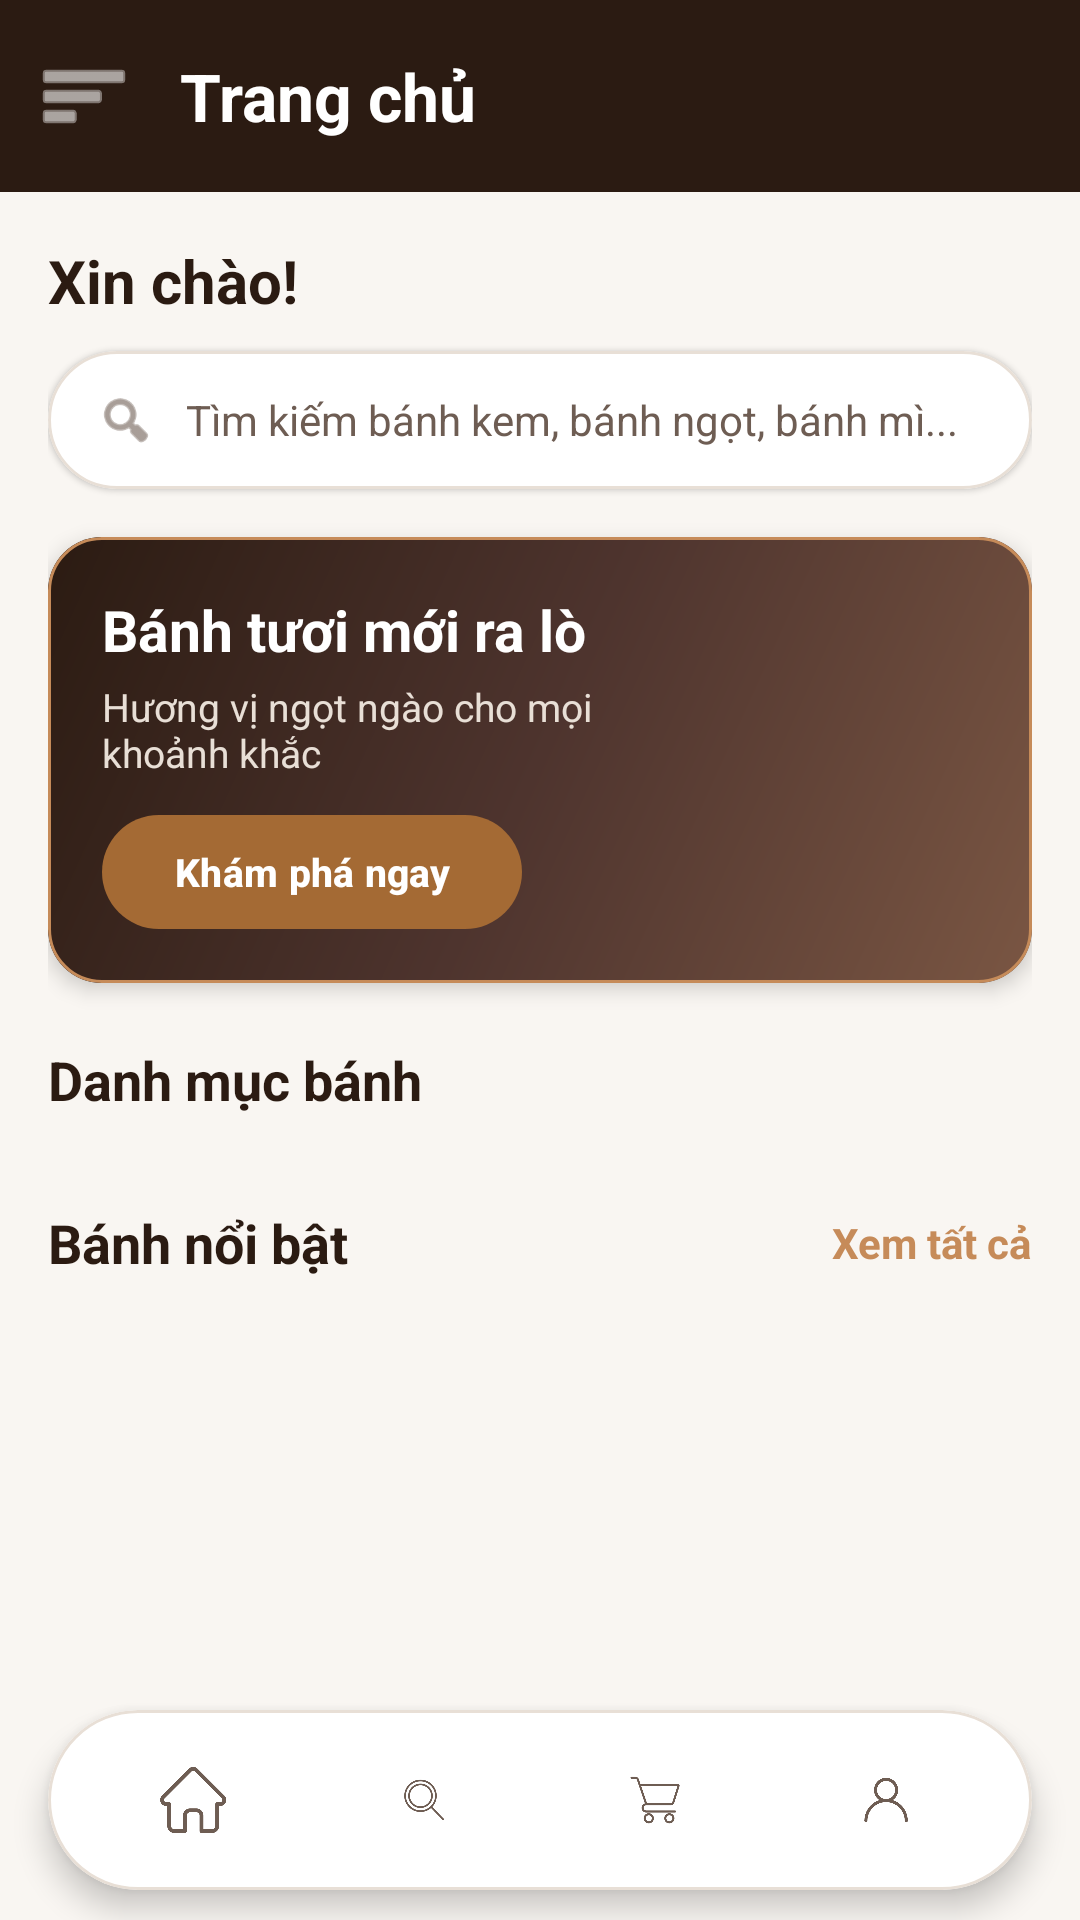

Produce the Android XML layout that renders to this screen, including the resource entries it uses.
<!-- AndroidManifest.xml: application theme Theme.MobilePro -->
<!-- res/layout/activity_home.xml -->
<?xml version="1.0" encoding="utf-8"?>

<androidx.drawerlayout.widget.DrawerLayout
    xmlns:android="http://schemas.android.com/apk/res/android"
    xmlns:app="http://schemas.android.com/apk/res-auto"
    android:id="@+id/drawerLayout"
    android:layout_width="match_parent"
    android:layout_height="match_parent">

    <LinearLayout
        android:layout_width="match_parent"
        android:layout_height="match_parent"
        android:background="@color/cream"
        android:orientation="vertical">

        <com.google.android.material.appbar.MaterialToolbar
            android:id="@+id/topAppBar"
            android:layout_width="match_parent"
            android:layout_height="?attr/actionBarSize"
            android:background="@color/brown"
            app:navigationIcon="@android:drawable/ic_menu_sort_by_size"
            app:navigationIconTint="@color/white"
            app:title="Trang chủ"
            app:titleTextAppearance="@style/ToolbarTitleBold"
            app:titleTextColor="@color/white" />

        <ScrollView
            android:layout_width="match_parent"
            android:layout_height="0dp"
            android:layout_weight="1"
            android:fillViewport="true">

            <LinearLayout
                android:layout_width="match_parent"
                android:layout_height="wrap_content"
                android:orientation="vertical"
                android:padding="16dp">

                <TextView
                    android:id="@+id/tvWelcomeUser"
                    android:layout_width="match_parent"
                    android:layout_height="wrap_content"
                    android:layout_marginBottom="10dp"
                    android:text="Xin chào!"
                    android:textColor="@color/brown"
                    android:textSize="20sp"
                    android:textStyle="bold" />

                <com.google.android.material.card.MaterialCardView
                    android:id="@+id/cardQuickSearch"
                    android:layout_width="match_parent"
                    android:layout_height="46dp"
                    android:layout_marginBottom="16dp"
                    app:cardBackgroundColor="@color/white"
                    app:cardCornerRadius="23dp"
                    app:cardElevation="1dp"
                    app:strokeColor="@color/cream_border"
                    app:strokeWidth="1dp">

                    <LinearLayout
                        android:layout_width="match_parent"
                        android:layout_height="match_parent"
                        android:gravity="center_vertical"
                        android:orientation="horizontal"
                        android:paddingHorizontal="16dp">

                        <ImageView
                            android:layout_width="20dp"
                            android:layout_height="20dp"
                            android:layout_marginEnd="10dp"
                            android:src="@android:drawable/ic_menu_search"
                            app:tint="@color/brown_light" />

                        <TextView
                            android:layout_width="wrap_content"
                            android:layout_height="wrap_content"
                            android:text="Tìm kiếm bánh kem, bánh ngọt, bánh mì..."
                            android:textColor="@color/brown_light"
                            android:textSize="14sp" />
                    </LinearLayout>
                </com.google.android.material.card.MaterialCardView>

                <com.google.android.material.card.MaterialCardView
                    android:layout_width="match_parent"
                    android:layout_height="wrap_content"
                    android:layout_marginBottom="20dp"
                    app:cardBackgroundColor="@android:color/transparent"
                    app:cardCornerRadius="18dp"
                    app:cardElevation="4dp"
                    app:strokeColor="@color/caramel"
                    app:strokeWidth="1dp">

                    <LinearLayout
                        android:layout_width="match_parent"
                        android:layout_height="wrap_content"
                        android:background="@drawable/bg_banner_fresh"
                        android:gravity="center_vertical"
                        android:orientation="horizontal"
                        android:padding="18dp">

                        <LinearLayout
                            android:layout_width="0dp"
                            android:layout_height="wrap_content"
                            android:layout_weight="1"
                            android:orientation="vertical">

                            <TextView
                                android:layout_width="wrap_content"
                                android:layout_height="wrap_content"
                                android:layout_marginBottom="4dp"
                                android:text="Bánh tươi mới ra lò"
                                android:textColor="@color/white"
                                android:textSize="19sp"
                                android:textStyle="bold" />

                            <TextView
                                android:layout_width="wrap_content"
                                android:layout_height="wrap_content"
                                android:layout_marginBottom="12dp"
                                android:text="Hương vị ngọt ngào cho mọi khoảnh khắc"
                                android:textColor="@color/cream_border"
                                android:textSize="13sp" />

                            <com.google.android.material.button.MaterialButton
                                android:id="@+id/btnExploreBanner"
                                android:layout_width="wrap_content"
                                android:layout_height="38dp"
                                android:insetTop="0dp"
                                android:insetBottom="0dp"
                                android:text="Khám phá ngay"
                                android:textColor="@color/white"
                                android:textSize="13sp"
                                android:textStyle="bold"
                                app:backgroundTint="#A46A34"
                                app:cornerRadius="19dp" />
                        </LinearLayout>

                        <ImageView
                            android:layout_width="80dp"
                            android:layout_height="80dp"
                            android:layout_marginStart="10dp"
                            android:src="@drawable/logofit" />
                    </LinearLayout>
                </com.google.android.material.card.MaterialCardView>

                <TextView
                    android:layout_width="match_parent"
                    android:layout_height="wrap_content"
                    android:layout_marginBottom="10dp"
                    android:text="Danh mục bánh"
                    android:textColor="@color/brown"
                    android:textSize="18sp"
                    android:textStyle="bold" />

                <HorizontalScrollView
                    android:layout_width="match_parent"
                    android:layout_height="wrap_content"
                    android:layout_marginBottom="20dp"
                    android:scrollbars="none">

                    <LinearLayout
                        android:id="@+id/layoutCategories"
                        android:layout_width="wrap_content"
                        android:layout_height="wrap_content"
                        android:orientation="horizontal" />
                </HorizontalScrollView>

                <LinearLayout
                    android:layout_width="match_parent"
                    android:layout_height="wrap_content"
                    android:layout_marginBottom="10dp"
                    android:gravity="center_vertical"
                    android:orientation="horizontal">

                    <TextView
                        android:layout_width="0dp"
                        android:layout_height="wrap_content"
                        android:layout_weight="1"
                        android:text="Bánh nổi bật"
                        android:textColor="@color/brown"
                        android:textSize="18sp"
                        android:textStyle="bold" />

                    <TextView
                        android:id="@+id/tvSeeAllProducts"
                        android:layout_width="wrap_content"
                        android:layout_height="wrap_content"
                        android:text="Xem tất cả"
                        android:textColor="@color/caramel"
                        android:textSize="14sp"
                        android:textStyle="bold" />
                </LinearLayout>

                <androidx.recyclerview.widget.RecyclerView
                    android:id="@+id/recyclerFeaturedProducts"
                    android:layout_width="match_parent"
                    android:layout_height="wrap_content"
                    android:nestedScrollingEnabled="false" />

            </LinearLayout>
        </ScrollView>

        <include layout="@layout/layout_bottom_nav" />

    </LinearLayout>

    <com.google.android.material.navigation.NavigationView
        android:id="@+id/navigationView"
        android:layout_width="wrap_content"
        android:layout_height="match_parent"
        android:layout_gravity="start"
        android:background="@color/cream"
        app:itemIconTint="@color/brown"
        app:itemTextColor="@color/brown"
        app:menu="@menu/drawer_menu" />

</androidx.drawerlayout.widget.DrawerLayout>
<!-- res/layout/layout_bottom_nav.xml (included above) -->
<?xml version="1.0" encoding="utf-8"?>

<com.google.android.material.card.MaterialCardView
    xmlns:android="http://schemas.android.com/apk/res/android"
    xmlns:app="http://schemas.android.com/apk/res-auto"
    android:layout_width="match_parent"
    android:layout_height="wrap_content"
    android:layout_marginHorizontal="16dp"
    android:layout_marginVertical="10dp"
    app:cardBackgroundColor="@color/white"
    app:cardCornerRadius="32dp"
    app:cardElevation="6dp"
    app:strokeColor="@color/cream_border"
    app:strokeWidth="1dp">

    <LinearLayout
        android:layout_width="match_parent"
        android:layout_height="60dp"
        android:gravity="center_vertical"
        android:orientation="horizontal"
        android:paddingHorizontal="10dp">

        <LinearLayout
            android:id="@+id/navTabHome"
            android:layout_width="0dp"
            android:layout_height="44dp"
            android:layout_weight="1"
            android:gravity="center"
            android:orientation="horizontal"
            android:paddingHorizontal="12dp">

            <ImageView
                android:id="@+id/ivNavHome"
                android:layout_width="22dp"
                android:layout_height="22dp"
                android:src="@drawable/ic_home"
                app:tint="@color/brown_light" />

            <TextView
                android:id="@+id/tvNavHome"
                android:layout_width="wrap_content"
                android:layout_height="wrap_content"
                android:layout_marginStart="6dp"
                android:maxLines="1"
                android:text="Trang chủ"
                android:textColor="@color/white"
                android:textSize="13sp"
                android:textStyle="bold"
                android:visibility="gone" />
        </LinearLayout>

        <LinearLayout
            android:id="@+id/navTabExplore"
            android:layout_width="0dp"
            android:layout_height="44dp"
            android:layout_weight="1"
            android:gravity="center"
            android:orientation="horizontal"
            android:paddingHorizontal="12dp">

            <ImageView
                android:id="@+id/ivNavExplore"
                android:layout_width="22dp"
                android:layout_height="22dp"
                android:src="@drawable/ic_explore"
                app:tint="@color/brown_light" />

            <TextView
                android:id="@+id/tvNavExplore"
                android:layout_width="wrap_content"
                android:layout_height="wrap_content"
                android:layout_marginStart="6dp"
                android:maxLines="1"
                android:text="Khám phá"
                android:textColor="@color/white"
                android:textSize="13sp"
                android:textStyle="bold"
                android:visibility="gone" />
        </LinearLayout>

        <LinearLayout
            android:id="@+id/navTabCart"
            android:layout_width="0dp"
            android:layout_height="44dp"
            android:layout_weight="1"
            android:gravity="center"
            android:orientation="horizontal"
            android:paddingHorizontal="12dp">

            <ImageView
                android:id="@+id/ivNavCart"
                android:layout_width="22dp"
                android:layout_height="22dp"
                android:src="@drawable/ic_cart"
                app:tint="@color/brown_light" />

            <TextView
                android:id="@+id/tvNavCart"
                android:layout_width="wrap_content"
                android:layout_height="wrap_content"
                android:layout_marginStart="6dp"
                android:maxLines="1"
                android:text="Giỏ hàng"
                android:textColor="@color/white"
                android:textSize="13sp"
                android:textStyle="bold"
                android:visibility="gone" />
        </LinearLayout>

        <LinearLayout
            android:id="@+id/navTabAccount"
            android:layout_width="0dp"
            android:layout_height="44dp"
            android:layout_weight="1"
            android:gravity="center"
            android:orientation="horizontal"
            android:paddingHorizontal="12dp">

            <ImageView
                android:id="@+id/ivNavAccount"
                android:layout_width="22dp"
                android:layout_height="22dp"
                android:src="@drawable/ic_account"
                app:tint="@color/brown_light" />

            <TextView
                android:id="@+id/tvNavAccount"
                android:layout_width="wrap_content"
                android:layout_height="wrap_content"
                android:layout_marginStart="6dp"
                android:maxLines="1"
                android:text="Tài khoản"
                android:textColor="@color/white"
                android:textSize="13sp"
                android:textStyle="bold"
                android:visibility="gone" />
        </LinearLayout>

    </LinearLayout>
</com.google.android.material.card.MaterialCardView>
<!-- resources referenced by this layout -->
<resources>
  <color name="brown">#2B1B12</color>
  <color name="brown_light">#6E5D53</color>
  <color name="caramel">#C68B59</color>
  <color name="cream">#F9F6F2</color>
  <color name="cream_border">#E8DFD6</color>
  <color name="white">#FFFFFFFF</color>
  <!-- drawable bg_banner_fresh (drawable) -->
  <?xml version="1.0" encoding="utf-8"?>
  
  <shape xmlns:android="http://schemas.android.com/apk/res/android"
      android:shape="rectangle">
      <gradient
          android:angle="315"
          android:startColor="@color/brown"
          android:centerColor="@color/brown_medium"
          android:endColor="#7A5643" />
  </shape>
  <!-- drawable ic_account: png bitmap (drawable, 20762 bytes) -->
  <!-- drawable ic_cart: png bitmap (drawable, 26022 bytes) -->
  <!-- drawable ic_explore: png bitmap (drawable, 33560 bytes) -->
  <!-- drawable ic_home: png bitmap (drawable, 24045 bytes) -->
  <style name="ToolbarTitleBold" parent="TextAppearance.Material3.TitleLarge">
          <item name="android:textStyle">bold</item>
      </style>
  <style name="Theme.MobilePro" parent="Base.Theme.MobilePro" />
  <color name="brown_medium">#4E342E</color>
  <style name="Base.Theme.MobilePro" parent="Theme.Material3.DayNight.NoActionBar">
          
          
      </style>
</resources>
